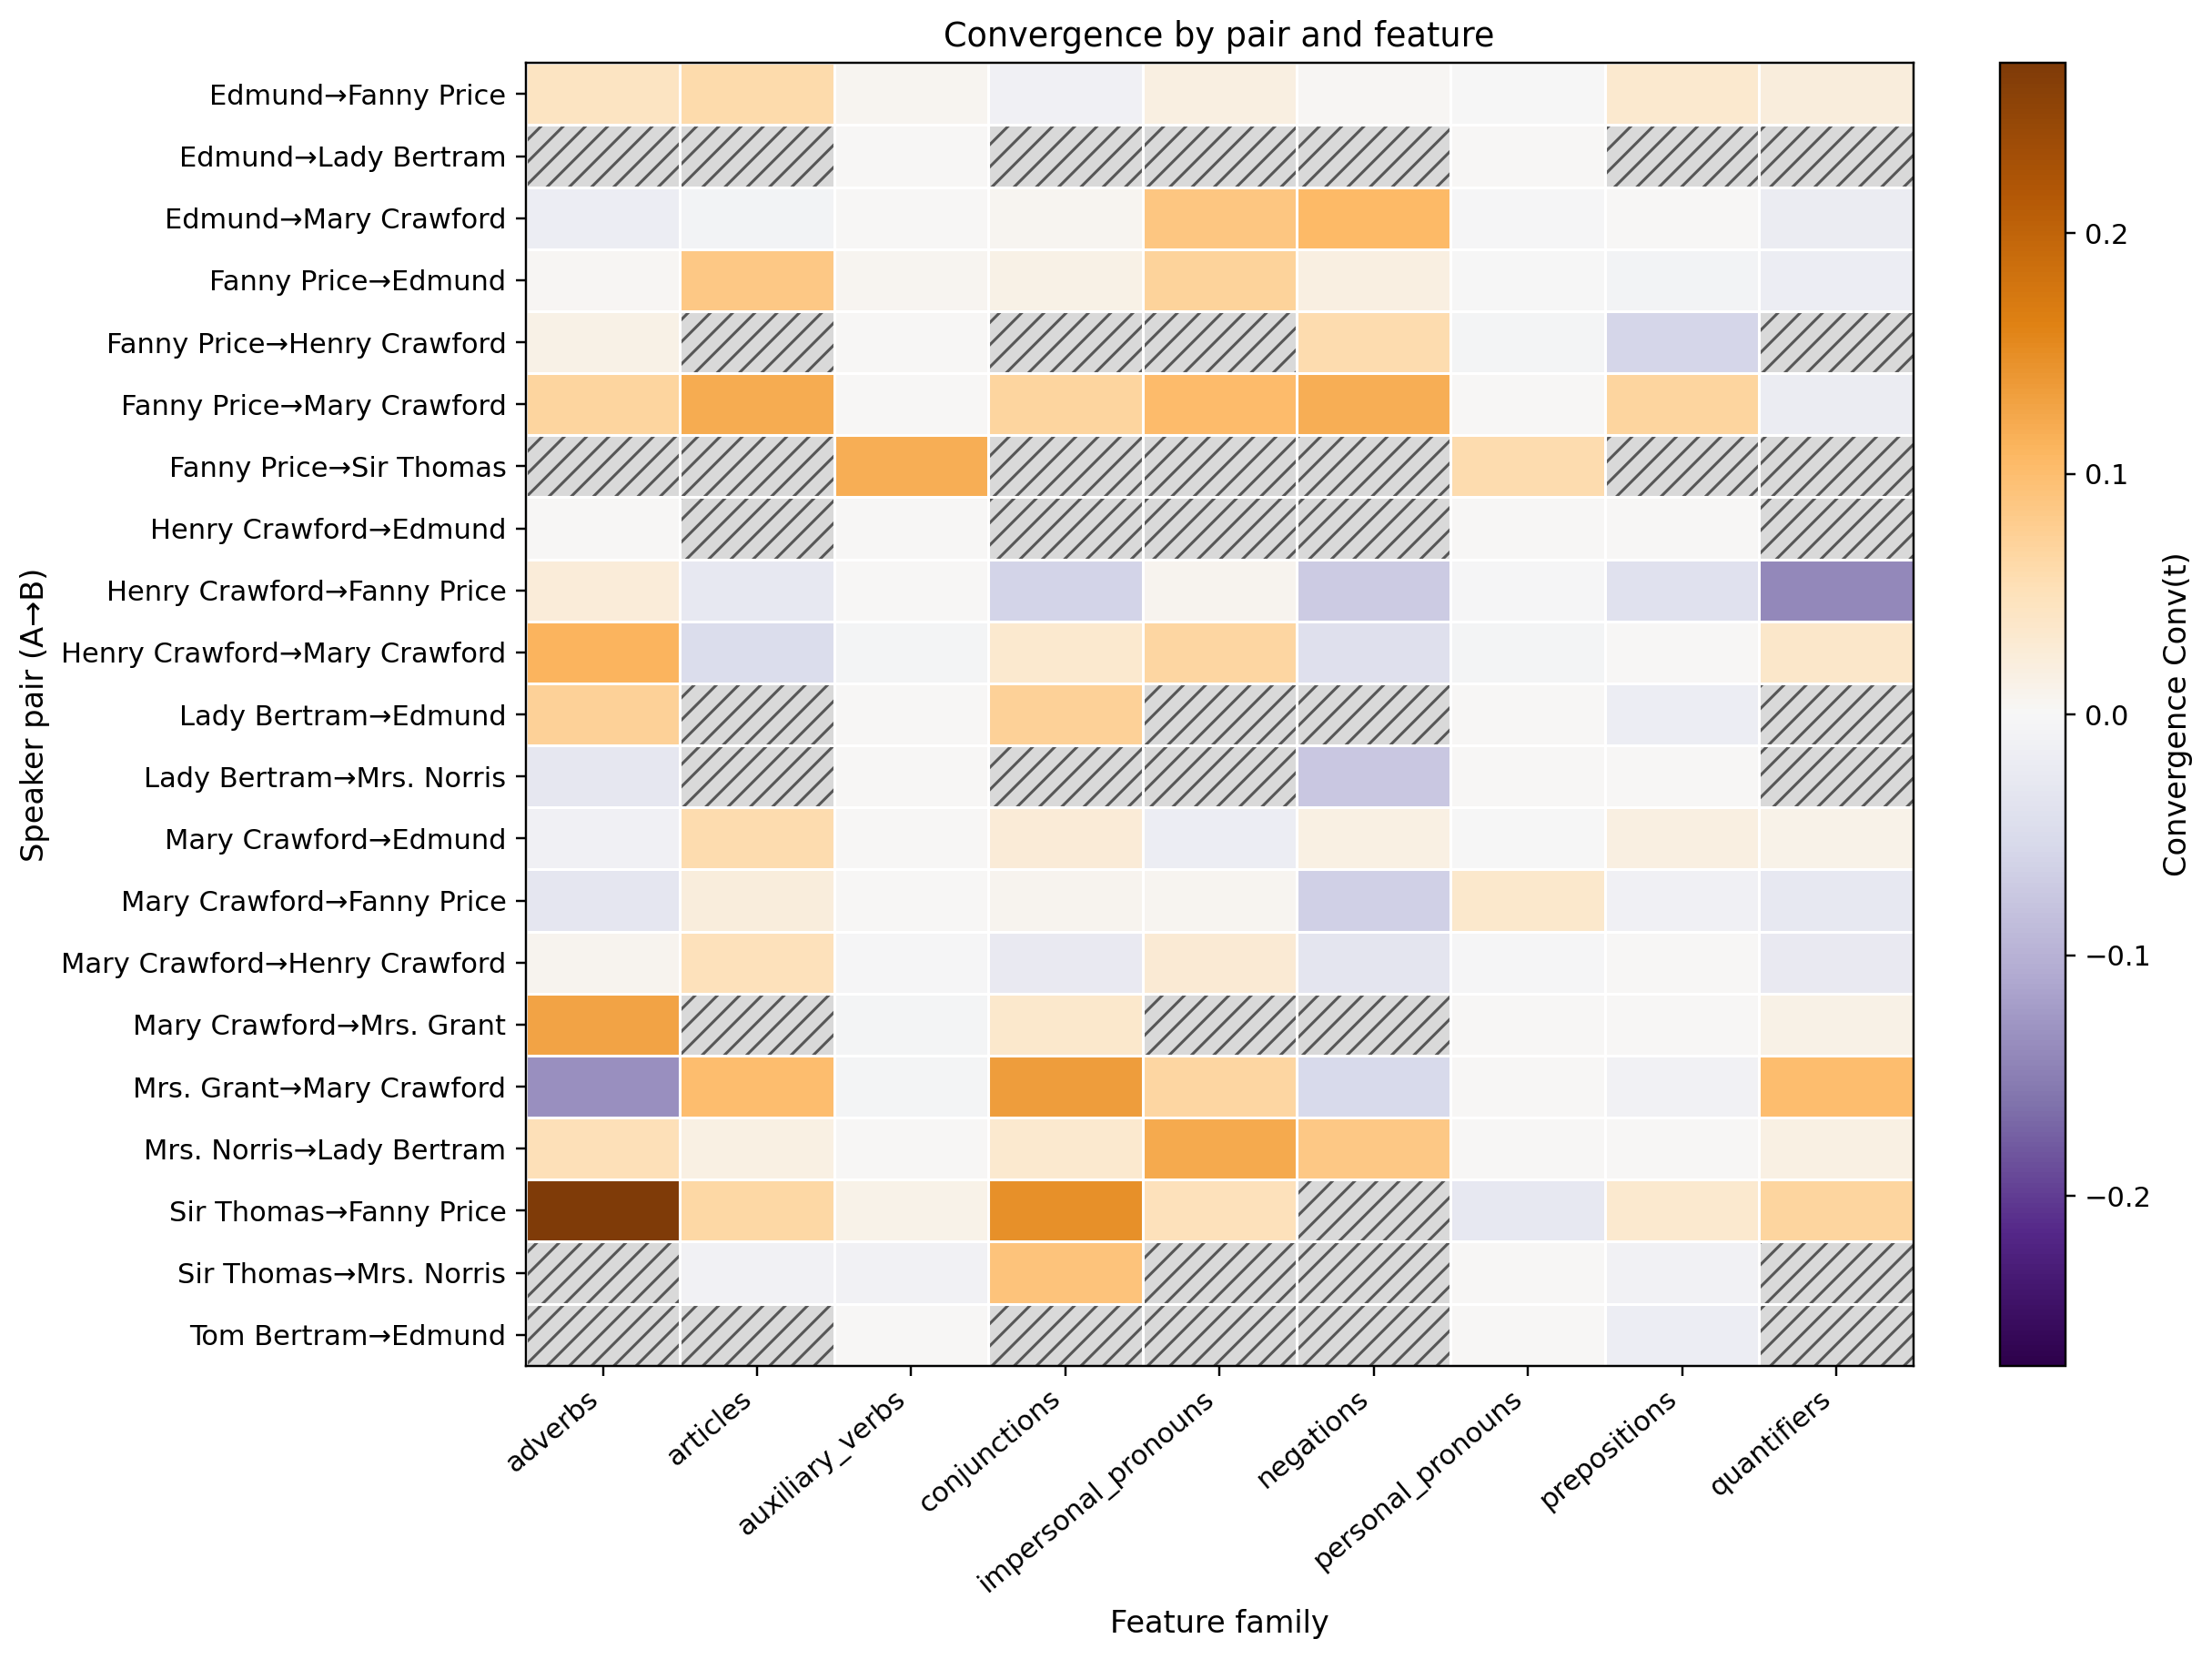

Data behind this chart, as committed beside it:
pair, adverbs, articles, auxiliary_verbs, conjunctions, impersonal_pronouns, negations, personal_pronouns, prepositions, quantifiers
Edmund→Fanny Price, 0.04409, 0.05978, 0.00447, -0.01218, 0.01788, 0.003349, -0.001519, 0.03187, 0.02248
Edmund→Lady Bertram, , , 0.0, , , , 0.0, , 
Edmund→Mary Crawford, -0.01898, -0.007476, 0.0, 0.006079, 0.08833, 0.1042, -0.003958, 0.0, -0.02057
Fanny Price→Edmund, 0.003846, 0.08484, 0.004995, 0.01465, 0.07051, 0.01868, -0.001832, -0.00653, -0.01796
Fanny Price→Henry Crawford, 0.01299, , 0.0, , , 0.05714, -0.005495, -0.05714, 
Fanny Price→Mary Crawford, 0.06897, 0.1198, 0.0, 0.06897, 0.1034, 0.1164, 0.0, 0.06897, -0.01996
Fanny Price→Sir Thomas, , , 0.1176, , , , 0.05882, , 
Henry Crawford→Edmund, 0.0, , 0.0, , , , 0.0, 0.0, 
Henry Crawford→Fanny Price, 0.02456, -0.02632, 0.0, -0.05965, 0.008097, -0.07018, -0.002924, -0.03947, -0.1404
Henry Crawford→Mary Crawford, 0.1111, -0.04762, -0.005013, 0.03258, 0.06667, -0.04202, -0.005013, 0.0, 0.03641
Lady Bertram→Edmund, 0.07273, , 0.0, 0.07273, , , 0.0, -0.01818, 
Lady Bertram→Mrs. Norris, -0.02885, , 0.0, , , -0.075, 0.0, 0.0, 
Mary Crawford→Edmund, -0.01256, 0.05714, 0.0, 0.02571, -0.0181, 0.01636, -0.001633, 0.01755, 0.01158
Mary Crawford→Fanny Price, -0.02963, 0.02254, 0.0, 0.007407, 0.004444, -0.06397, 0.03419, -0.01185, -0.02667
Mary Crawford→Henry Crawford, 0.007353, 0.05, -0.003623, -0.025, 0.02778, -0.03333, -0.003623, 0.0, -0.02381
Mary Crawford→Mrs. Grant, 0.1286, , -0.005495, 0.03571, , , 0.0, 0.0, 0.01299
Mrs. Grant→Mary Crawford, -0.1333, 0.1, -0.004762, 0.1333, 0.06667, -0.05455, 0.0, -0.009524, 0.1
Mrs. Norris→Lady Bertram, 0.05098, 0.01681, 0.0, 0.03309, 0.1222, 0.08597, 0.0, 0.0, 0.01604
Sir Thomas→Fanny Price, 0.2706, 0.06471, 0.01176, 0.1471, 0.04977, , -0.02574, 0.03309, 0.06952
Sir Thomas→Mrs. Norris, , -0.009091, -0.009091, 0.09091, , , 0.0, -0.009091, 
Tom Bertram→Edmund, , , 0.0, , , , 0.0, -0.01818, 
